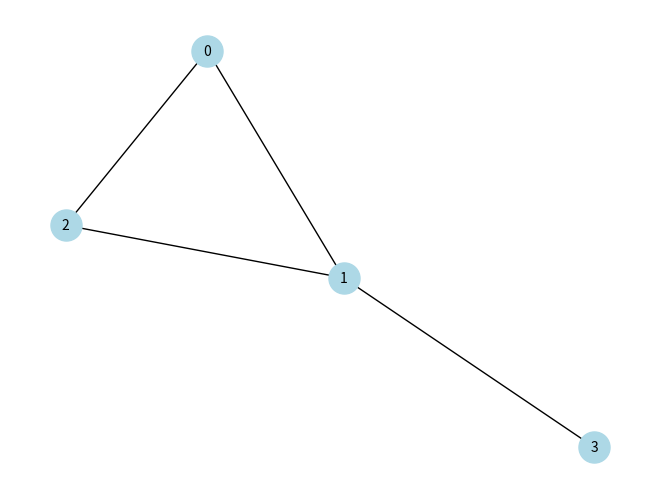

This figure's Python source:
from collections import deque
import matplotlib.pyplot as plt
import networkx as nx

def bfs(matrix, start_node):
    num_nodes = len(matrix)
    visited = [False] * num_nodes
    queue = deque([start_node])
    visited[start_node] = True
    traversal_order = []

    while queue:
        current_node = queue.popleft()
        traversal_order.append(current_node)

        for neighbor, is_connected in enumerate(matrix[current_node]):
            if is_connected and not visited[neighbor]:
                queue.append(neighbor)
                visited[neighbor] = True

    return traversal_order

# Esempio di matrice di adiacenza per un grafo non orientato
adj_matrix = [
    [0, 1, 1, 0],
    [1, 0, 1, 1],
    [1, 1, 0, 0],
    [0, 1, 0, 0]
]

# Nodo di partenza
start_node = 0

# Esegui BFS
result = bfs(adj_matrix, start_node)
print("Ordine di visita BFS:", result)

# Visualizzazione del grafo
def plot_graph(matrix):
    G = nx.Graph()
    for i in range(len(matrix)):
        for j in range(i, len(matrix)):
            if matrix[i][j] == 1:
                G.add_edge(i, j)

    pos = nx.spring_layout(G)
    nx.draw(G, pos, with_labels=True, node_color='lightblue', node_size=500, font_size=10)
    plt.show()

plot_graph(adj_matrix)
